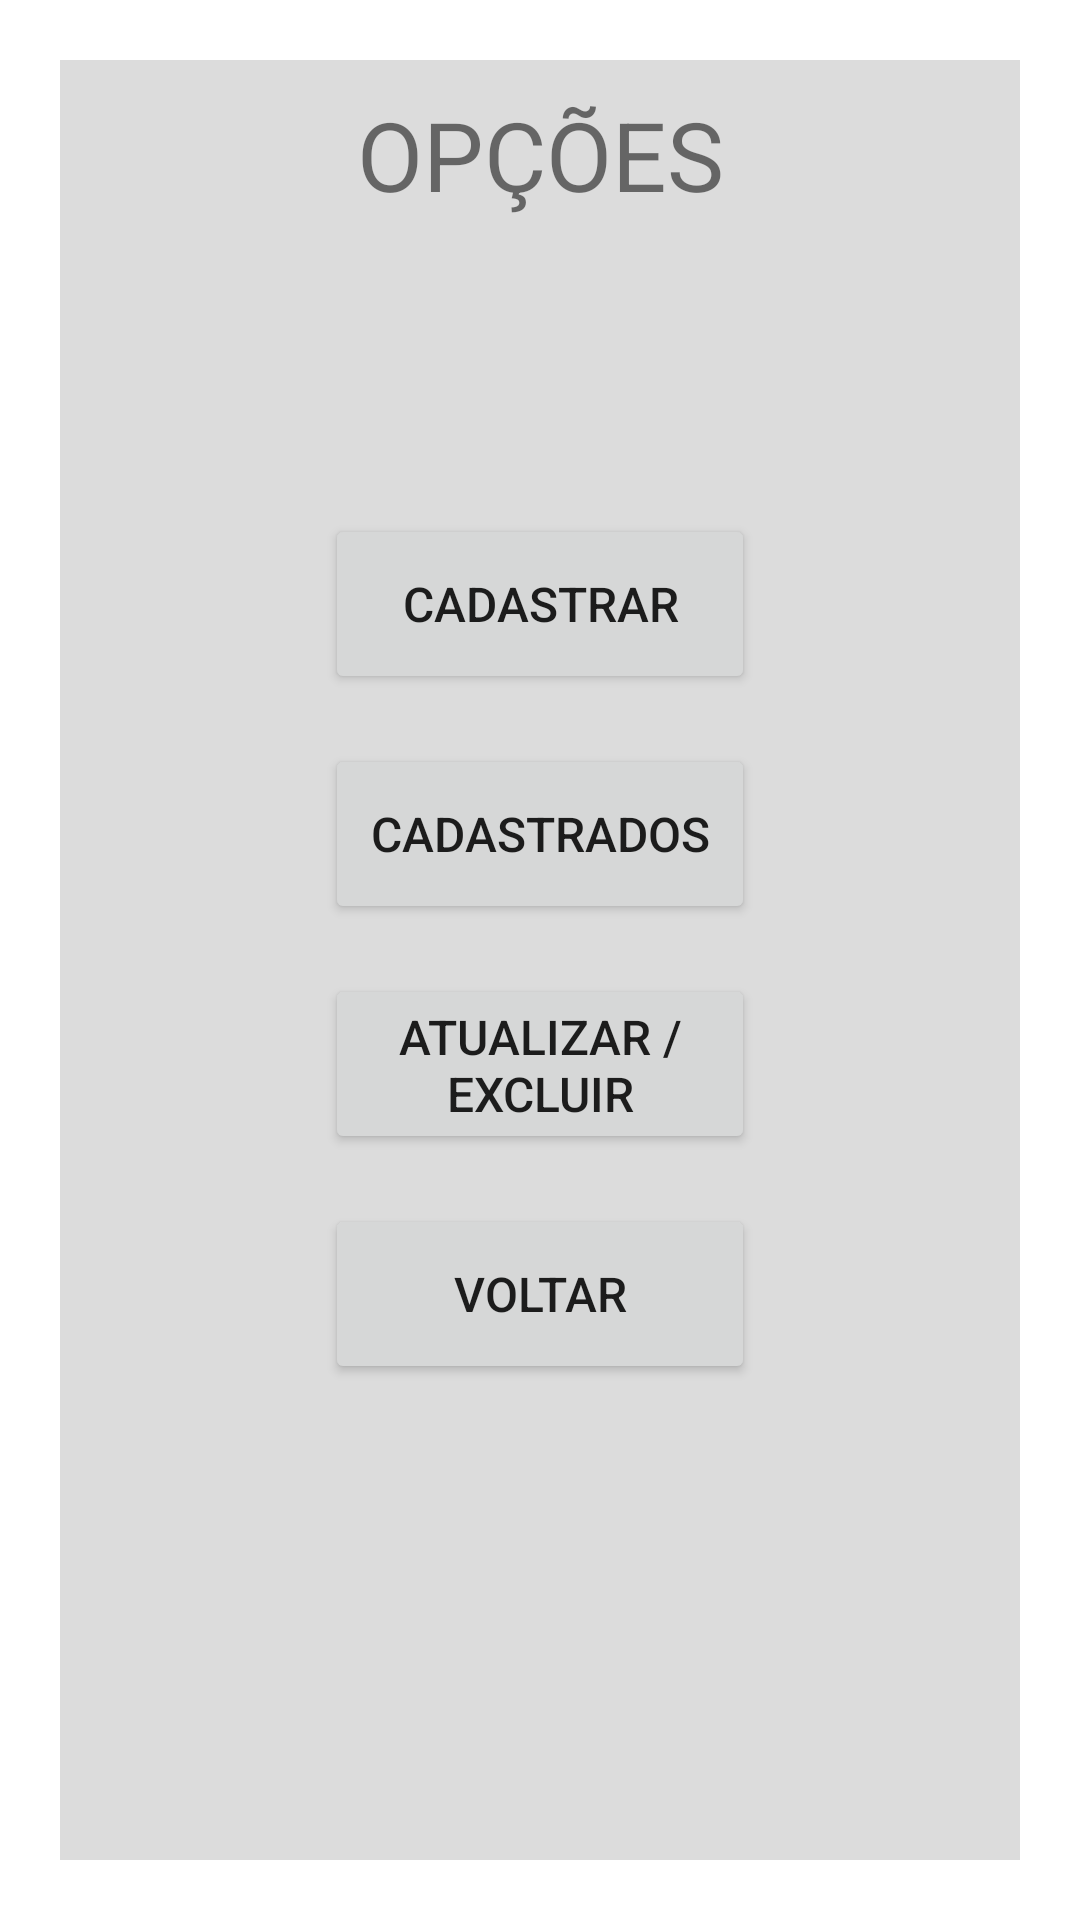

Here is an Android app screen rendered from its layout file. Give the layout XML and the strings, colors and styles it references.
<!-- AndroidManifest.xml: application theme Theme.CadastroDeClientes -->
<!-- res/layout/activity_tela_opcoes.xml -->
<?xml version="1.0" encoding="utf-8"?>
<androidx.constraintlayout.widget.ConstraintLayout xmlns:android="http://schemas.android.com/apk/res/android"
    xmlns:app="http://schemas.android.com/apk/res-auto"
    xmlns:tools="http://schemas.android.com/tools"
    android:layout_width="match_parent"
    android:layout_height="match_parent"
    style="@style/tela_fundo"
    tools:context=".TelaOpcoes">

    <LinearLayout
        android:layout_width="0dp"
        android:layout_height="0dp"
        android:layout_margin="20dp"
        android:background="@color/backgroundPadrao"
        android:orientation="vertical"
        app:layout_constraintBottom_toBottomOf="parent"
        app:layout_constraintEnd_toEndOf="parent"
        app:layout_constraintStart_toStartOf="parent"
        app:layout_constraintTop_toTopOf="parent"
        tools:ignore="MissingConstraints">

        <TextView
            android:id="@+id/textView2"
            android:layout_width="match_parent"
            android:layout_height="wrap_content"
            android:layout_marginTop="30px"
            android:text="OPÇÕES"
            android:textAlignment="center"
            android:textSize="32sp" />

        <TextView
            android:id="@+id/tv_bemVindo"
            android:layout_width="match_parent"
            android:layout_height="wrap_content"
            android:layout_marginTop="50px"
            android:textAlignment="center"
            android:textSize="16sp" />

        <Button
            android:id="@+id/btn_cadastrar"
            android:layout_width="430px"
            android:layout_height="180px"
            android:layout_gravity="center_horizontal"
            android:layout_marginTop="180px"
            android:onClick="telaCadastro"
            android:text="CADASTRAR"
            android:textSize="16sp" />

        <Button
            android:id="@+id/btn_cadastrados"
            android:layout_width="430px"
            android:layout_height="180px"
            android:layout_gravity="center_horizontal"
            android:layout_marginTop="50px"
            android:layout_marginBottom="50px"
            android:onClick="telaCadastrados"
            android:text="CADASTRADOS"
            android:textSize="16sp" />

        <Button
            android:id="@+id/btn_telaExcluir"
            android:layout_width="430px"
            android:layout_height="180px"
            android:layout_gravity="center_horizontal"
            android:layout_marginBottom="50px"
            android:onClick="telaListaExcluir"
            android:text="ATUALIZAR / EXCLUIR"
            android:textSize="16sp" />

        <Button
            android:id="@+id/btn_voltar"
            android:layout_width="430px"
            android:layout_height="180px"
            android:layout_gravity="center_horizontal"
            android:onClick="voltarTelaLogin"
            android:text="VOLTAR"
            android:textSize="16sp" />


    </LinearLayout>
</androidx.constraintlayout.widget.ConstraintLayout>
<!-- resources referenced by this layout -->
<resources>
  <color name="backgroundPadrao">#DCDCDC</color>
  <style name="tela_fundo">
          <item name="android:background">
              @drawable/f2
          </item>
      </style>
  <style name="Theme.CadastroDeClientes" parent="Theme.MaterialComponents.DayNight.DarkActionBar">
          
          <item name="colorPrimary">@color/purple_500</item>
          <item name="colorPrimaryVariant">@color/purple_700</item>
          <item name="colorOnPrimary">@color/white</item>
          
          <item name="colorSecondary">@color/teal_200</item>
          <item name="colorSecondaryVariant">@color/teal_700</item>
          <item name="colorOnSecondary">@color/black</item>
          
          <item name="android:statusBarColor" tools:targetApi="l">?attr/colorPrimaryVariant</item>
          
      </style>
  <color name="purple_500">#FF6200EE</color>
  <color name="purple_700">#FF3700B3</color>
  <color name="white">#FFFFFFFF</color>
  <color name="teal_200">#FF03DAC5</color>
  <color name="teal_700">#FF018786</color>
  <color name="black">#FF000000</color>
</resources>
